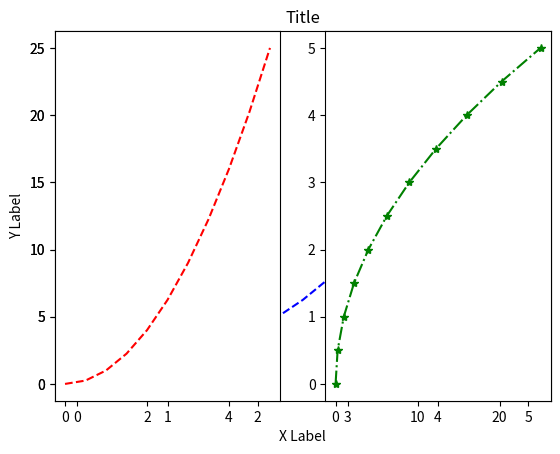

This figure's Python source:
import matplotlib.pyplot as plt
import numpy as np
import pandas as pd

x = np.linspace(0, 5, 11)
print (x)
y = x ** 2

plt.plot(x, y, 'b--')
plt.xlabel('X Label')
plt.ylabel('Y Label')
plt.title('Title')


plt.subplot(1, 2, 1)
plt.plot(x, y, 'r--')
plt.subplot(1, 2, 2)
plt.plot(y, x, 'g*-.')

plt.show()


